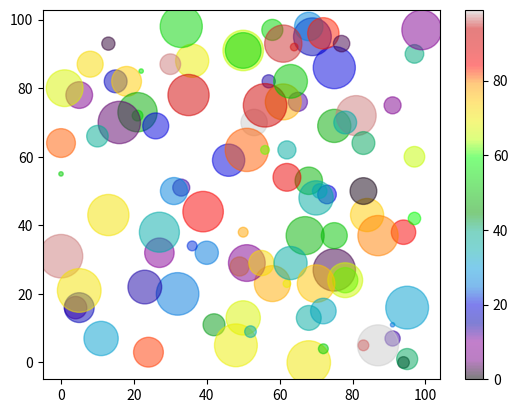

Generate this figure with matplotlib:
import matplotlib.pyplot as plt 
import numpy as np

#day one, the age and speed of 13 cars:
x = np.array([5,7,8,7,2,17,2,9,4,11,12,9,6])
y = np.array([99,86,87,88,111,86,103,87,94,78,77,85,86])
# plt.scatter(x, y)

#day two, the age and speed of 15 cars:
x = np.array([2,2,8,1,15,8,12,9,7,3,11,4,7,14,12])
y = np.array([100,105,84,105,90,99,90,95,94,100,79,112,91,80,85])
# plt.scatter(x, y, color='red')


x = np.array([5,7,8,7,2,17,2,9,4,11,12,9,6])
y = np.array([99,86,87,88,111,86,103,87,94,78,77,85,86])
colors = np.array([0, 10, 20, 30, 40, 45, 50, 55, 60, 70, 80, 90, 100])
sizes = np.array([20,50,100,200,500,1000,60,90,10,300,600,800,75])

# plt.scatter(x, y, c=colors, cmap='viridis', s=sizes, alpha=0.5)

# plt.colorbar()


# Create random arrays with 100 values for x-points, y-points, colors and sizes:

x_0 = np.random.randint(100, size=(100))
y_0 = np.random.randint(100, size=(100))
colors = np.random.randint(100, size=(100))
sizes = 10 * np.random.randint(100, size=(100))

plt.scatter(x_0, y_0, c=colors, s=sizes, alpha=0.5, cmap='nipy_spectral')
plt.colorbar()

plt.show()

